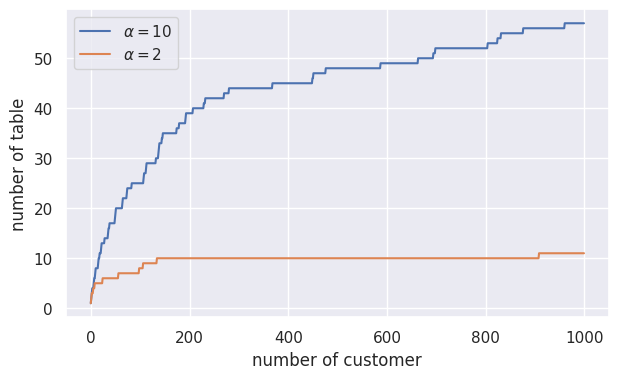
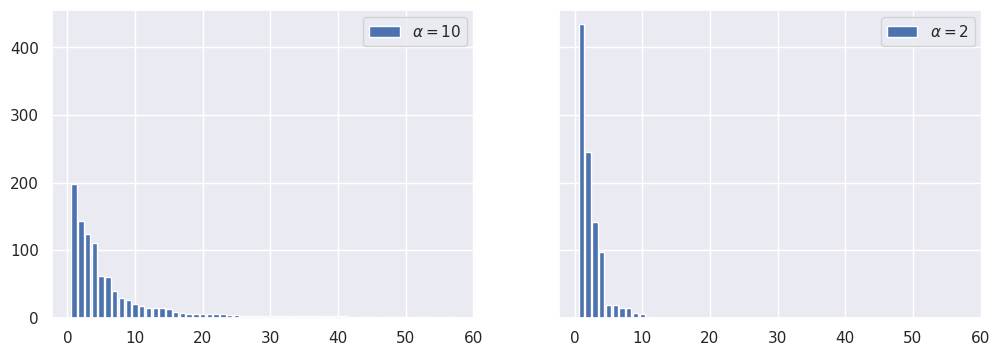

These figures' Python source, in order:
import numpy as np

import matplotlib.pyplot as plt
import seaborn as sns
#matplotlib inline

sns.set()

np.random.seed(100)

def prob_table_choice(lst_n, alpha=1.0):
    """テーブルの選択確率を算出
    """
    n = sum(lst_n) + 1
    p = [ni / (n - 1 + alpha) for ni in lst_n]
    p.append( alpha / (n - 1 + alpha) )
    return p

def CRP(n, alpha=1.0):
    n_c = []
    history = {
        'table_nums':[], 
        'chosen_tables':[], 
    }
    for i in range(n):
        table_ids = np.arange(0, len(n_c)+1)
        p = prob_table_choice(n_c, alpha=alpha)
        chosen_table = np.random.choice(table_ids, p=p)
        if len(n_c) == chosen_table:
            n_c.append(1)
        else:
            n_c[chosen_table] += 1
        history['table_nums'].append(len(n_c))
        history['chosen_tables'].append(chosen_table)
    return n_c, history
N = 1000
customer_counts1, history1 = CRP(N, alpha=10)
customer_counts2, history2 = CRP(N, alpha=2)

fig = plt.figure(figsize=(7, 4))
ax = fig.subplots(1, 1)
ax.plot(history1['table_nums'], label=f'$\\alpha=10$')
ax.plot(history2['table_nums'], label=f'$\\alpha=2$')
ax.legend()
ax.set_xlabel('number of customer')
ax.set_ylabel('number of table')
plt.savefig('bayes_CRP_test_1.png')
#Text(0, 0.5, 'number of table')

fig = plt.figure(figsize=(12, 4))
ax = fig.subplots(1, 2, sharex=True, sharey=True)
ax[0].bar(np.arange(1, len(customer_counts1)+1), sorted(customer_counts1, reverse=True), label=f'$\\alpha=10$')
ax[1].bar(np.arange(1, len(customer_counts2)+1), sorted(customer_counts2, reverse=True), label=f'$\\alpha=2$')
ax[0].legend()
ax[1].legend()
plt.savefig('bayes_CRP_test_2.png')